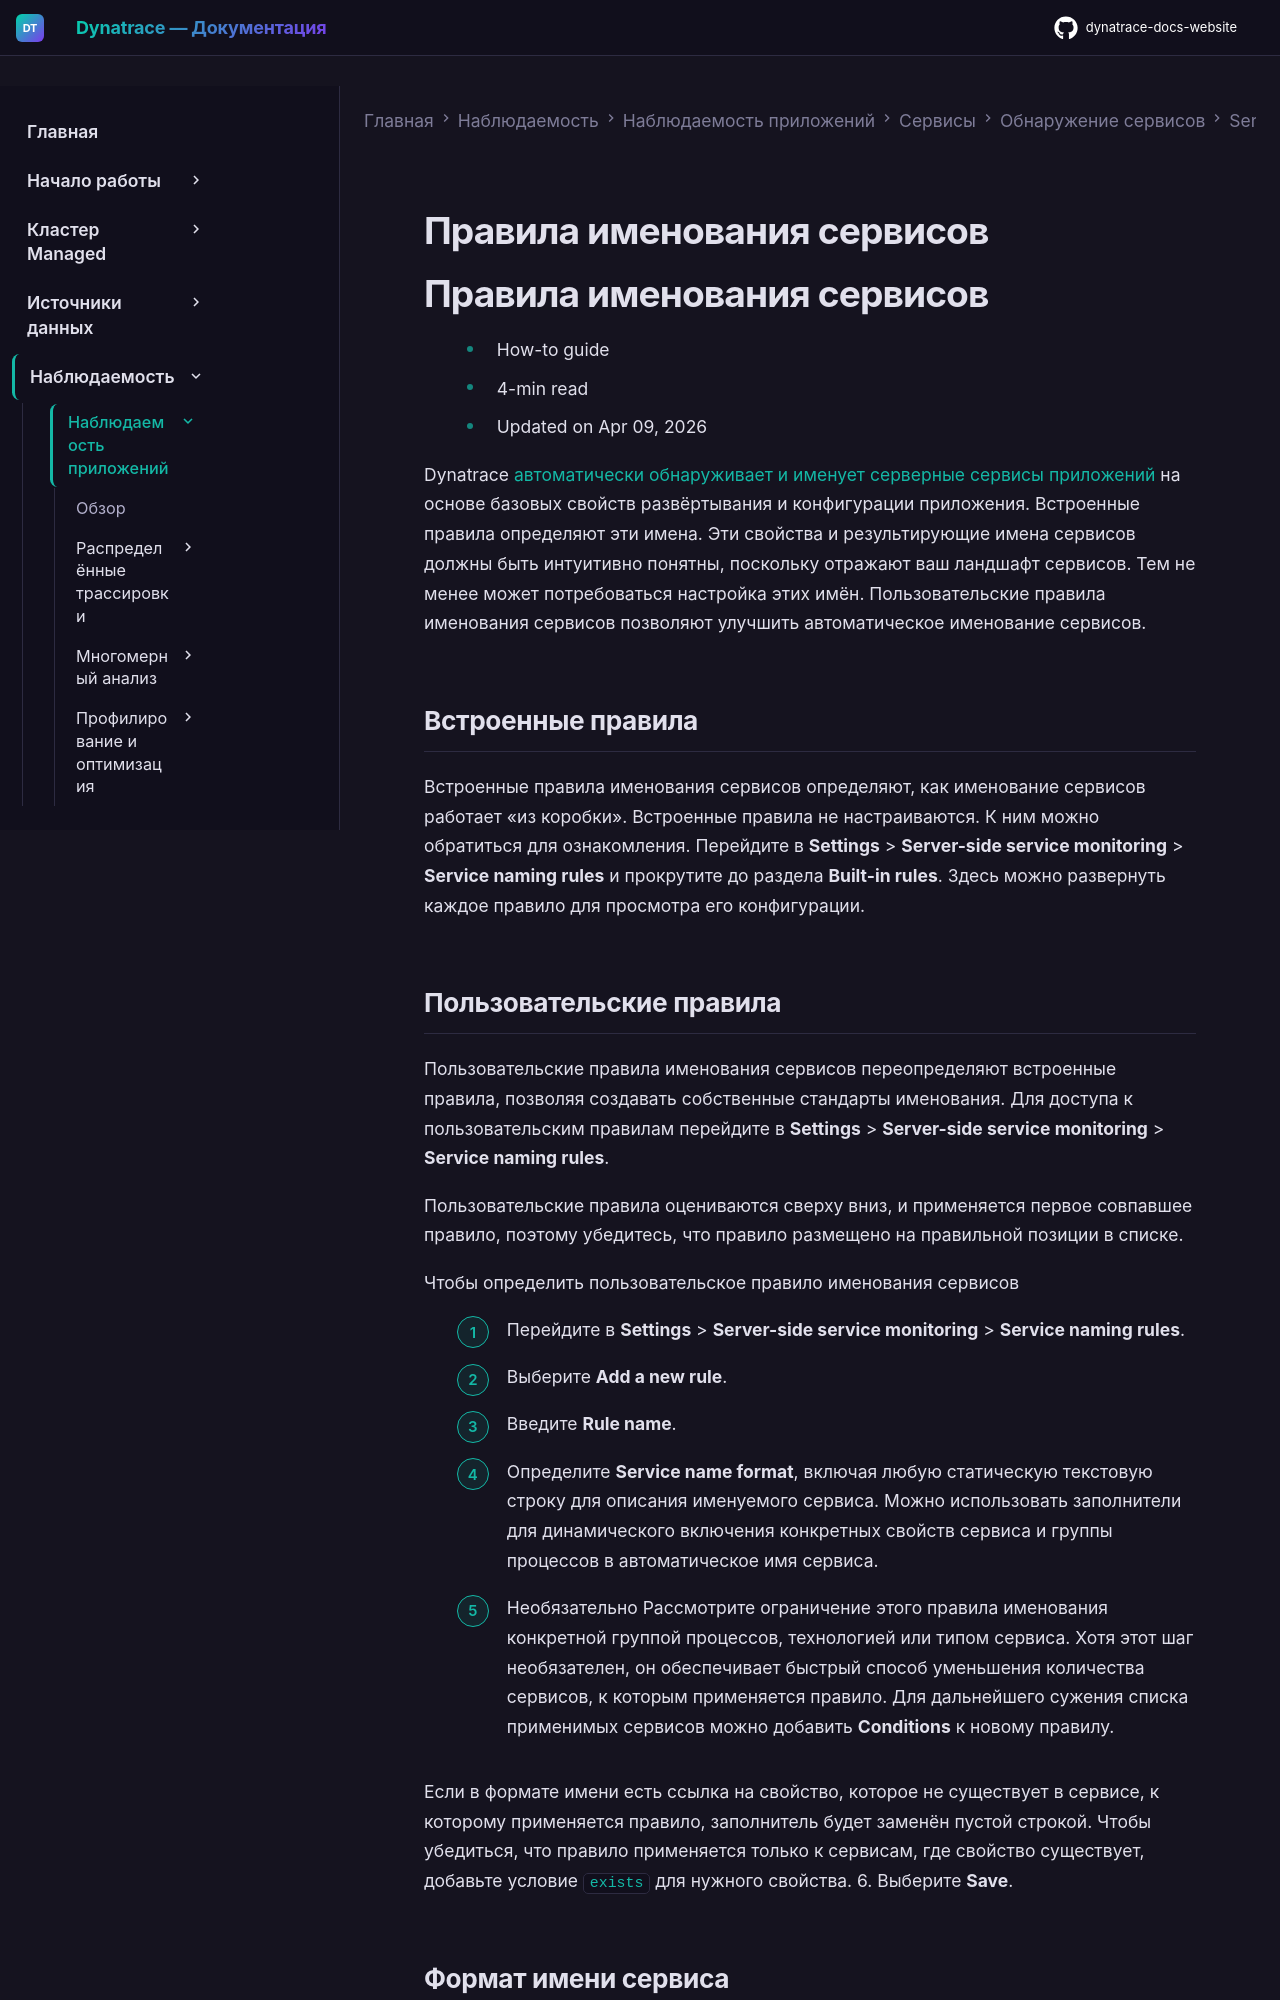

repository: Yerkebulan-Ardabayev/dynatrace-docs-website · page: managed-ru/observe/application-observability/services/service-detection/service-detection-v1/customize-service-naming/index.html · generator: mkdocs

---
title: Правила именования сервисов
source: https://docs.dynatrace.com/managed/observe/application-observability/services/service-detection/service-detection-v1/customize-service-naming
scraped: 2026-05-12T11:17:18.450127
---

# Правила именования сервисов

# Правила именования сервисов

* How-to guide
* 4-min read
* Updated on Apr 09, 2026

Dynatrace [автоматически обнаруживает и именует серверные сервисы приложений](/managed/observe/application-observability/services/service-detection/service-detection-v1 "Узнайте, как Dynatrace Service Detection v1 обнаруживает и именует различные типы сервисов.") на основе базовых свойств развёртывания и конфигурации приложения. Встроенные правила определяют эти имена. Эти свойства и результирующие имена сервисов должны быть интуитивно понятны, поскольку отражают ваш ландшафт сервисов. Тем не менее может потребоваться настройка этих имён. Пользовательские правила именования сервисов позволяют улучшить автоматическое именование сервисов.

## Встроенные правила

Встроенные правила именования сервисов определяют, как именование сервисов работает «из коробки». Встроенные правила не настраиваются. К ним можно обратиться для ознакомления. Перейдите в **Settings** > **Server-side service monitoring** > **Service naming rules** и прокрутите до раздела **Built-in rules**. Здесь можно развернуть каждое правило для просмотра его конфигурации.

## Пользовательские правила

Пользовательские правила именования сервисов переопределяют встроенные правила, позволяя создавать собственные стандарты именования. Для доступа к пользовательским правилам перейдите в **Settings** > **Server-side service monitoring** > **Service naming rules**.

Пользовательские правила оцениваются сверху вниз, и применяется первое совпавшее правило, поэтому убедитесь, что правило размещено на правильной позиции в списке.

Чтобы определить пользовательское правило именования сервисов

1. Перейдите в **Settings** > **Server-side service monitoring** > **Service naming rules**.
2. Выберите **Add a new rule**.
3. Введите **Rule name**.
4. Определите **Service name format**, включая любую статическую текстовую строку для описания именуемого сервиса. Можно использовать заполнители для динамического включения конкретных свойств сервиса и группы процессов в автоматическое имя сервиса.
5. Необязательно Рассмотрите ограничение этого правила именования конкретной группой процессов, технологией или типом сервиса.
   Хотя этот шаг необязателен, он обеспечивает быстрый способ уменьшения количества сервисов, к которым применяется правило. Для дальнейшего сужения списка применимых сервисов можно добавить **Conditions** к новому правилу.

   Если в формате имени есть ссылка на свойство, которое не существует в сервисе, к которому применяется правило, заполнитель будет заменён пустой строкой. Чтобы убедиться, что правило применяется только к сервисам, где свойство существует, добавьте условие `exists` для нужного свойства.
6. Выберите **Save**.
